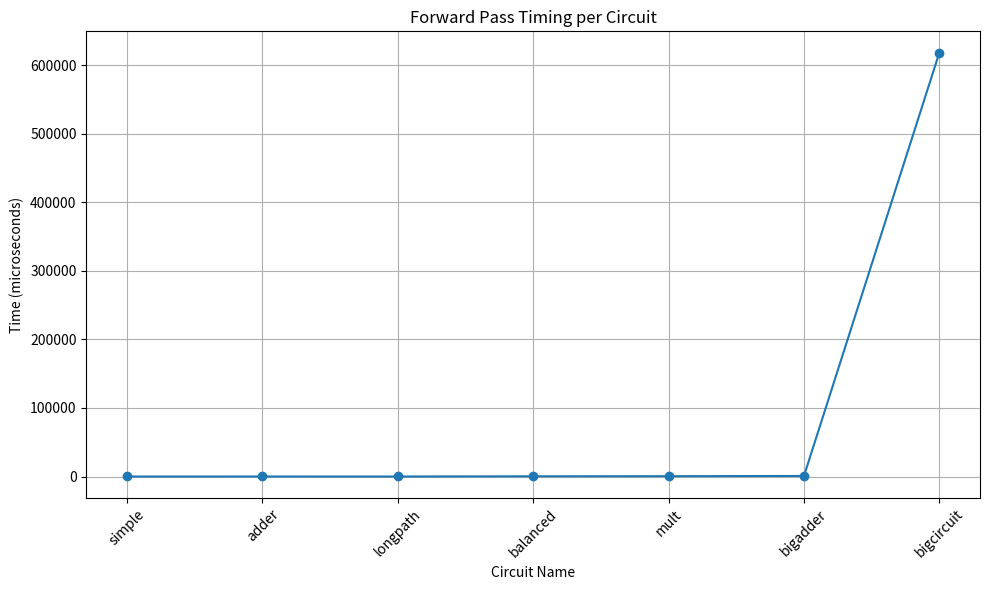

Here is the Python script that generated this plot:
import matplotlib.pyplot as plt

# Data
circuit_names = ['simple', 'adder', 'longpath', 'balanced', 'mult', 'bigadder', 'bigcircuit']
times = [58, 83, 62, 349, 516, 843, 618275]

# Create the plot
plt.figure(figsize=(10, 6))
plt.plot(circuit_names, times, marker='o', linestyle='-')
plt.xlabel('Circuit Name')
plt.ylabel('Time (microseconds)')
plt.title('Forward Pass Timing per Circuit')
plt.grid(True)

# Rotate x-axis labels if needed
plt.xticks(rotation=45)

# Show plot
plt.tight_layout()
plt.savefig("fwd_seq.png")
plt.show()
